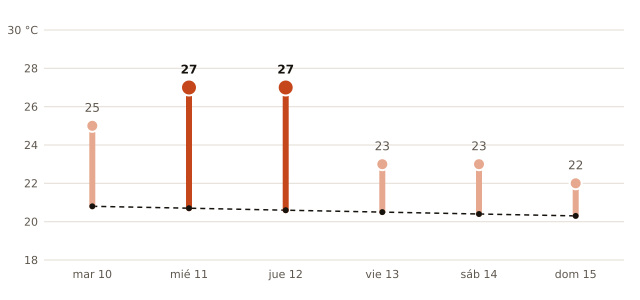

The table this chart was drawn from, first rows:
fecha, máxima_prevista_C, máxima_normal_1991_2020_C
2026-11-10, 25, 20.8
2026-11-11, 27, 20.7
2026-11-12, 27, 20.6
2026-11-13, 23, 20.5
2026-11-14, 23, 20.4
2026-11-15, 22, 20.3
